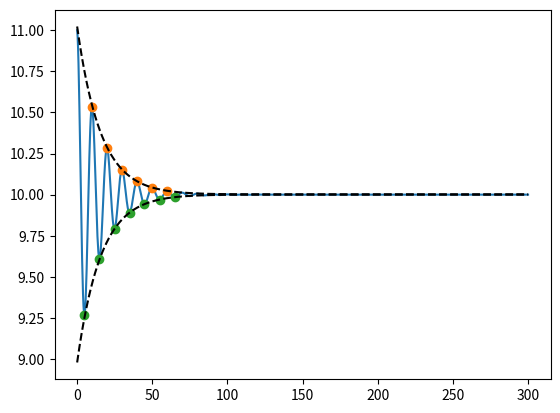

Source code (Python):
import numpy as np


def indexes(y, thres=0.3, min_dist=1, thres_abs=False):
    """Peak detection routine.

    Finds the numeric index of the peaks in *y* by taking its first order difference. By using
    *thres* and *min_dist* parameters, it is possible to reduce the number of
    detected peaks. *y* must be signed.

    Parameters
    ----------
    y : ndarray (signed)
        1D amplitude data to search for peaks.
    thres : float between [0., 1.]
        Normalized threshold. Only the peaks with amplitude higher than the
        threshold will be detected.
    min_dist : int
        Minimum distance between each detected peak. The peak with the highest
        amplitude is preferred to satisfy this constraint.
    thres_abs: boolean
        If True, the thres value will be interpreted as an absolute value, instead of
        a normalized threshold.

    Returns
    -------
    ndarray
        Array containing the numeric indexes of the peaks that were detected
    """
    if isinstance(y, np.ndarray) and np.issubdtype(y.dtype, np.unsignedinteger):
        raise ValueError("y must be signed")

    if not thres_abs:
        thres = thres * (np.max(y) - np.min(y)) + np.min(y)
        
    min_dist = int(min_dist)

    # compute first order difference
    dy = np.diff(y)

    # propagate left and right values successively to fill all plateau pixels (0-value)
    zeros,=np.where(dy == 0)
    
    # check if the signal is totally flat
    if len(zeros) == len(y) - 1:
        return np.array([])

    if len(zeros):
        # compute first order difference of zero indexes
        zeros_diff = np.diff(zeros)
        # check when zeros are not chained together
        zeros_diff_not_one, = np.add(np.where(zeros_diff != 1), 1)
        # make an array of the chained zero indexes
        zero_plateaus = np.split(zeros, zeros_diff_not_one)

        # fix if leftmost value in dy is zero
        if zero_plateaus[0][0] == 0:
            dy[zero_plateaus[0]] = dy[zero_plateaus[0][-1] + 1]
            zero_plateaus.pop(0)

        # fix if rightmost value of dy is zero
        if len(zero_plateaus) and zero_plateaus[-1][-1] == len(dy) - 1:
            dy[zero_plateaus[-1]] = dy[zero_plateaus[-1][0] - 1]
            zero_plateaus.pop(-1)

        # for each chain of zero indexes
        for plateau in zero_plateaus:
            median = np.median(plateau)
            # set leftmost values to leftmost non zero values
            dy[plateau[plateau < median]] = dy[plateau[0] - 1]
            # set rightmost and middle values to rightmost non zero values
            dy[plateau[plateau >= median]] = dy[plateau[-1] + 1]

    # find the peaks by using the first order difference
    peaks = np.where((np.hstack([dy, 0.]) < 0.)
                     & (np.hstack([0., dy]) > 0.)
                     & (np.greater(y, thres)))[0]

    # handle multiple peaks, respecting the minimum distance
    if peaks.size > 1 and min_dist > 1:
        highest = peaks[np.argsort(y[peaks])][::-1]
        rem = np.ones(y.size, dtype=bool)
        rem[peaks] = False

        for peak in highest:
            if not rem[peak]:
                sl = slice(max(0, peak - min_dist), peak + min_dist + 1)
                rem[sl] = True
                rem[peak] = False

        peaks = np.arange(y.size)[~rem]

    return peaks


#indexes =indexes(x, thres=0.02/max(x), min_dist=1, thres_abs=true)
def logDecFromThreshold(x,threshold=None,bothSides=False):
    """ Detect maxima in a signal, computes the log deg based on it """
    if bothSides:
        ldPos,iTPos,stdPos,IPos = logDecFromThreshold( x, threshold=threshold)
        ldNeg,iTNeg,stdNeg,INeg = logDecFromThreshold(-x, threshold=threshold)
        return (ldPos+ldNeg)/2, (iTPos+iTNeg)/2, (stdPos+stdNeg)/2, (IPos,INeg)

    if threshold is None:
        threshold = np.mean(abs(x-np.mean(x)))/3;
    I =indexes(x, thres=threshold, min_dist=1, thres_abs=True)
    # Estimating "index" period
    iT = round(np.median(np.diff(I)));
    vn=np.arange(0,len(I)-1)+1
    # Quick And Dirty Way using one as ref and assuming all periods were found
    vDamping   = 1/vn*np.log( x[I[0]]/x[I[1:]] ) # Damping Ratios
    vLogDec    = 1/np.sqrt(1+ (2*np.pi/vDamping)**2 )
    logdec     = np.mean(vLogDec);
    std_logdec = np.std(vLogDec) ;
    return logdec,iT,std_logdec,I


def logDecFromDecay(x,t,threshold=None):
    m = np.mean(x)
    if threshold is None:
        threshold = np.mean(abs(x-m))/3;
    
    dt = t[1]-t[0] # todo signal with dt not uniform

    # Computing log decs from positive and negative side and taking the mean
    logdec,iT,std,(IPos,INeg) = logDecFromThreshold( x-m, threshold=threshold, bothSides=True)
    DampingRatio=2*np.pi*logdec/np.sqrt(1-logdec**2) # damping ratio


    # Going to time space
    T = iT*dt # Period of damped oscillations. Badly estimated due to dt resolution
#     % Better estimate of period
#     [T,~,iCross]=fGetPeriodFromZeroCrossing(x(1:IPos(end)),dt);
    fd = 1/T           
    fn = fd/np.sqrt(1-logdec**2)
    # --- Model
    # Estimating signal params 
    delta   = DampingRatio
    alpha   = delta/T    
    omega   = 2*np.pi*fd  
    # Values at a peak half way through
    i1      = IPos[int(len(IPos)/2)]   
    A1      = x[i1]                                     ;
    t1      = dt*i1                                     ;
    XX=x[i1:]-m
    ineg=i1+np.where(XX<0)[0][0]
    ipos=ineg-1
    xcross=[x[ipos],x[ineg]]-m
    icross=[ipos,ineg]
    i0 = np.interp(0,xcross,icross)
    # For phase determination, we use a precise 0-up-crossing - 
    t0=dt*i0
    phi0    = np.mod(2*np.pi- omega*t0+np.pi/2,2*np.pi)                  ;
    A = (A1-m)/(np.exp(-alpha*t1)*np.cos(omega*t1+phi0));
    x_model = A*np.exp(-alpha*t)*np.cos(omega*t+phi0)+m;
    epos   =  A*np.exp(-alpha*t)+m                   ;
    eneg   = -A*np.exp(-alpha*t)+m                  ;

    return logdec,DampingRatio,T,fn,fd,IPos,INeg,epos,eneg



if __name__ == '__main__':
    import matplotlib.pyplot as plt
    T=10;
    logdec=0.1; # log decrements (<1)
    delta=2*np.pi*logdec/np.sqrt(1-logdec**2); # damping ratio; logdec  = 1./sqrt(1+ (2*pi./delta).^2 )  ;
    alpha=delta/T
    print('logdec in:  ',logdec)
    print('alpha in :  ',alpha)
    t=np.linspace(0,30*T,1000)
    x=np.cos(2*np.pi/T*t)*np.exp(-alpha*t)+10;
    logdec,DampingRatio,T,fn,fd,IPos,INeg,epos,eneg=logDecFromDecay(x,t)
    print('logdec out: ',logdec)
    print('alpha out : ',DampingRatio/T)
    plt.plot(t,x)
    plt.plot(t[IPos],x[IPos],'o')
    plt.plot(t[INeg],x[INeg],'o')
    plt.plot(t,epos,'k--')
    plt.plot(t,eneg,'k--')
    plt.show()
